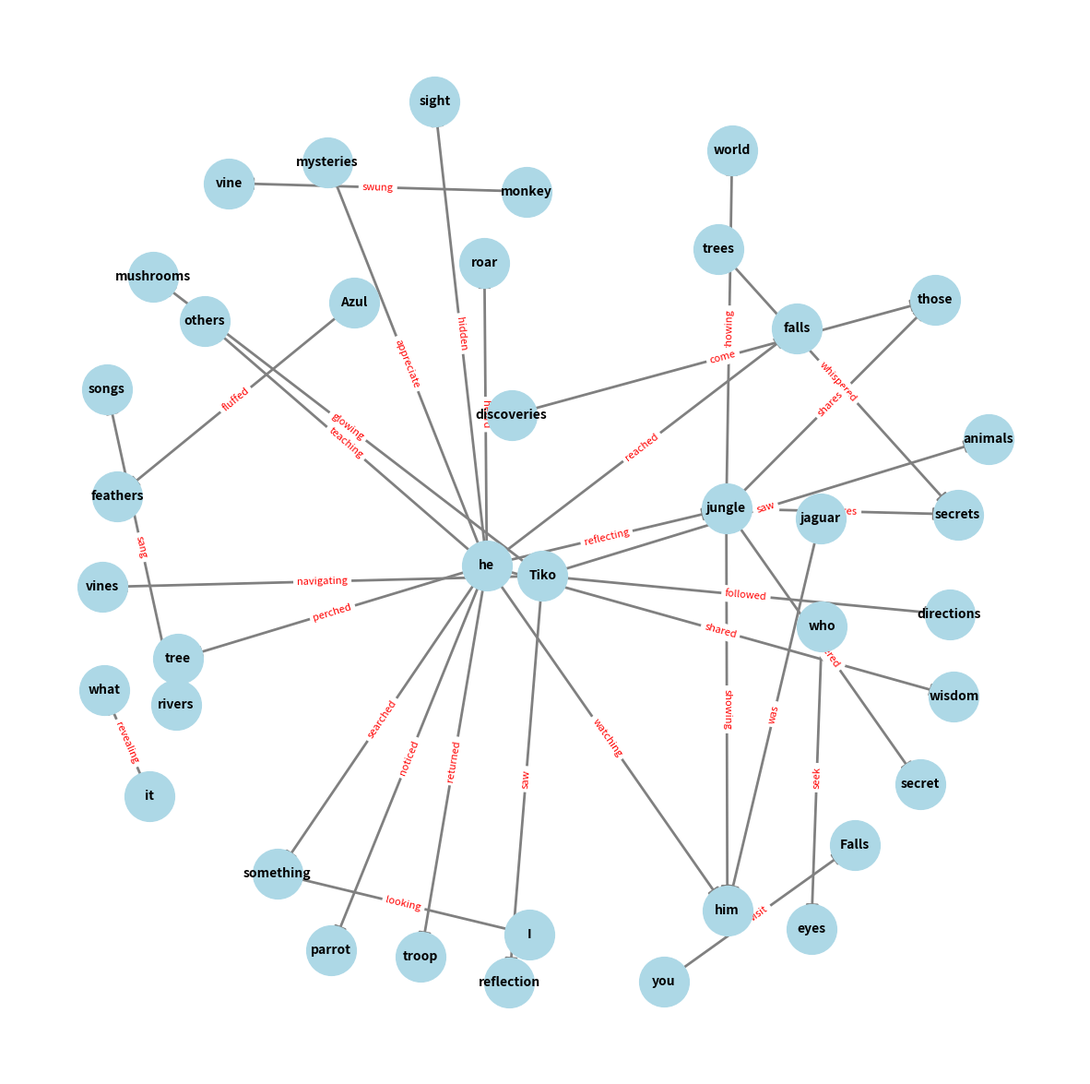

This figure's Python source:
import networkx as nx
import matplotlib.pyplot as plt

# Define the relationships extracted from the text (Flattened list)
relationships = [('trees', 'whispered', 'secrets'), ('rivers', 'sang', 'songs'), ('monkey', 'swung', 'vine'), ('monkey', 'swung', 'vine'), ('he', 'noticed', 'parrot'), ('he', 'perched', 'tree'), ('he', 'watching', 'him'), ('I', 'looking', 'something'), ('Azul', 'fluffed', 'feathers'), ('you', 'visit', 'Falls'), ('jungle', 'shares', 'secrets'), ('jungle', 'shares', 'those'), ('Tiko', 'followed', 'directions'), ('Tiko', 'navigating', 'vines'), ('Tiko', 'glowing', 'mushrooms'), ('he', 'heard', 'roar'), ('he', 'reached', 'falls'), ('he', 'saw', 'something'), ('he', 'reflecting', 'jungle'), ('Tiko', 'saw', 'reflection'), ('Tiko', 'saw', 'animals'), ('jaguar', 'was', 'him'), ('jungle', 'showing', 'him'), ('jungle', 'showing', 'world'), ('it', 'revealing', 'what'), ('he', 'returned', 'troop'), ('he', 'searched', 'something'), ('he', 'shared', 'wisdom'), ('he', 'teaching', 'others'), ('he', 'appreciate', 'mysteries'), ('he', 'hidden', 'sight'), ('jungle', 'whispered', 'secret'), ('discoveries', 'come', 'those'), ('who', 'seek', 'eyes')]

# Create a directed graph to represent the relationships
G = nx.DiGraph()

# Add the edges with labels to the graph
for subject, relation, obj in relationships:
    G.add_edge(subject, obj, label=relation)

# Generate positions using spring layout
pos = nx.spring_layout(G, seed=42, k=0.8)  # Adjust 'k' for better spacing

# Draw the graph with labels and save it as an image
plt.figure(figsize=(15, 15))  # Increase figure size
nx.draw_networkx_nodes(G, pos, node_size=1500, node_color='lightblue')
nx.draw_networkx_edges(G, pos, edge_color='gray', arrows=True, arrowsize=20, width=2)
nx.draw_networkx_labels(G, pos, font_size=10, font_weight='bold')

# Draw edge labels
edge_labels = {(u, v): d['label'] for u, v, d in G.edges(data=True)}
nx.draw_networkx_edge_labels(G, pos, edge_labels=edge_labels, font_size=8, font_color='red')

# Hide the axis and display the graph
plt.axis('off')
plt.show()
